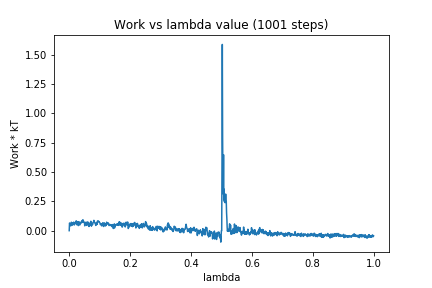

Values plotted in this chart, from the file beside it:
0, 0.0
1, 0.06531
2, 0.05824
3, 0.05274
4, 0.05797
5, 0.04052
6, 0.06208
7, 0.0719
8, 0.06671
9, 0.06729
10, 0.05633
11, 0.04664
12, 0.0613
13, 0.06522
14, 0.06362
15, 0.07296
16, 0.06099
17, 0.04904
18, 0.06173
19, 0.06595
20, 0.06112
21, 0.06827
22, 0.06781
23, 0.08385
24, 0.06209
25, 0.05054
26, 0.07568
27, 0.05899
28, 0.06713
29, 0.07712
30, 0.04326
31, 0.06401
32, 0.05202
33, 0.07454
34, 0.05271
35, 0.04927
36, 0.06729
37, 0.07195
38, 0.06968
39, 0.0669
40, 0.06552
41, 0.07009
42, 0.08561
43, 0.07322
44, 0.08049
45, 0.093
46, 0.0771
47, 0.08163
48, 0.07323
49, 0.06986
50, 0.06981
51, 0.04106
52, 0.05886
53, 0.07008
54, 0.06875
55, 0.06556
56, 0.07188
57, 0.06164
58, 0.04489
59, 0.06441
60, 0.07249
... 940 more rows
